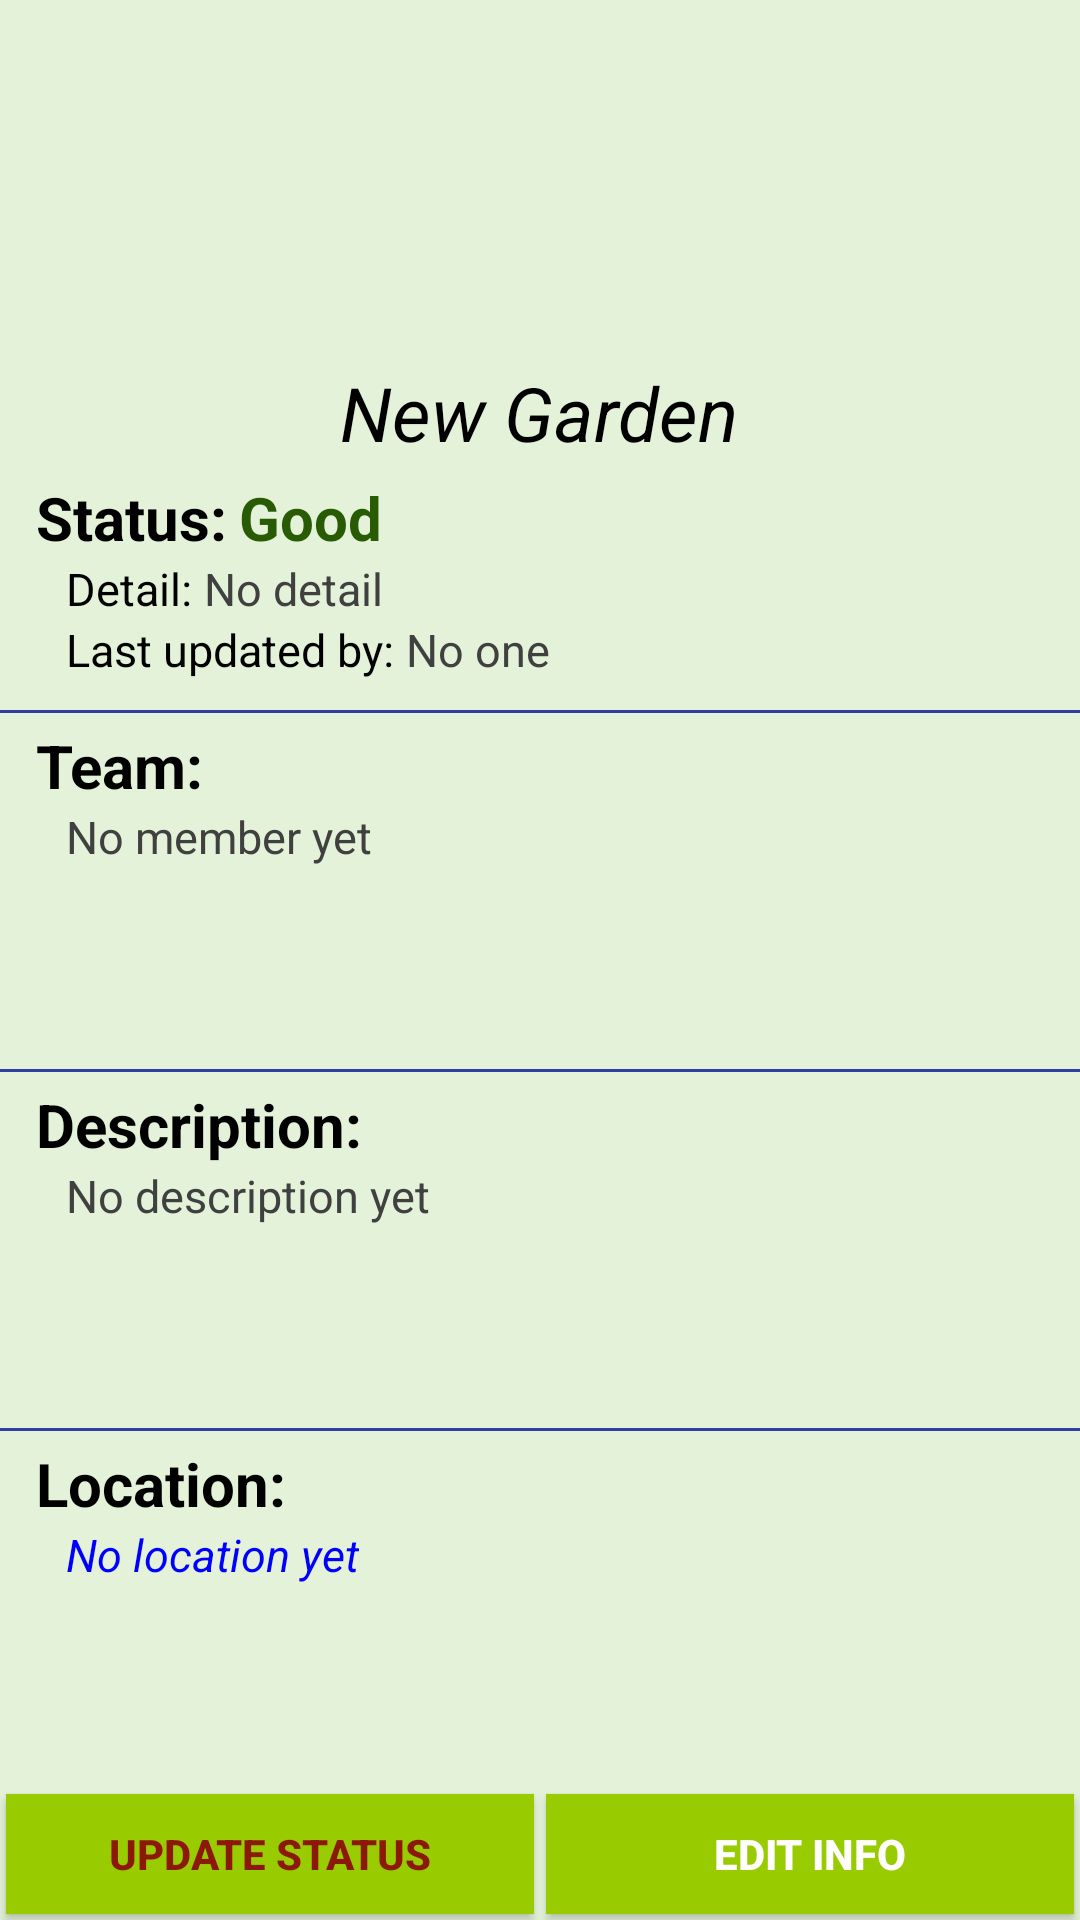

Produce the Android XML layout that renders to this screen, including the resource entries it uses.
<!-- AndroidManifest.xml: application theme Theme -->
<!-- res/layout/fragment_detail.xml -->
<FrameLayout xmlns:android="http://schemas.android.com/apk/res/android"
    xmlns:tools="http://schemas.android.com/tools"
    android:id="@+id/frameLayout_detail"
    android:layout_width="match_parent"
    android:layout_height="match_parent"
    android:layout_weight="1"

    tools:context=".Fragment.DetailFragment">

    <LinearLayout
        android:id="@+id/linearLayout_detail"
        android:orientation="vertical"
        android:layout_width="match_parent"
        android:background="@color/super_light_green"
        android:layout_height="match_parent">

        <ImageButton
            android:background="@color/super_light_green"
            android:id="@+id/imageButton_detail_picture"
            android:layout_width="match_parent"
            android:layout_height="120dp"
            android:src="@drawable/garden" />

        <RelativeLayout
            android:layout_width="match_parent"
            android:layout_height="wrap_content">

            <TextView
                android:id="@+id/textView_garden_name"
                android:layout_width="wrap_content"
                android:layout_height="wrap_content"
                android:layout_centerVertical="true"
                android:layout_centerInParent="true"
                android:text="@string/garden_name_default"
                android:textColor="@color/black"
                android:textSize="25dp"
                android:textStyle="italic" />

            <Button
                android:visibility="invisible"
                android:layout_width="50dp"
                android:layout_height="35dp"
                android:layout_alignParentEnd="true"
                android:layout_alignParentTop="true"
                android:background="@android:color/holo_green_light"
                android:text="@string/Join"
                android:textColor="@color/white"
                android:textStyle="bold"
                android:id="@+id/buttonJoin" />
        </RelativeLayout>

        <LinearLayout
            android:layout_marginLeft="12dp"
            android:layout_marginRight="12dp"
            android:layout_marginTop="4dp"
            android:orientation="horizontal"
            android:layout_width="match_parent"
            android:layout_height="wrap_content">

            <TextView
                android:layout_marginEnd="4dp"
                android:textSize="20dp"
                android:textColor="@color/black"
                android:textStyle="bold"
                android:text="@string/status"
                android:layout_width="wrap_content"
                android:layout_height="wrap_content"/>

            <TextView
                android:id="@+id/textView_status"
                android:layout_marginEnd="4dp"
                android:textSize="20dp"
                android:textStyle="bold"
                android:text="Good"
                android:textColor="@color/dark_green"
                android:layout_width="wrap_content"
                android:layout_height="wrap_content"/>
        </LinearLayout>

        <LinearLayout
            android:layout_width="match_parent"
            android:layout_height="wrap_content"
            android:layout_marginLeft="12dp"
            android:layout_marginRight="12dp">

            <TextView
                android:layout_marginLeft="10dp"
                android:layout_width="wrap_content"
                android:layout_height="wrap_content"
                android:text="@string/detail"
                android:textColor="@color/black"
                android:textSize="15dp" />

            <TextView
                android:id="@+id/textView_status_detail"
                android:layout_width="wrap_content"
                android:layout_height="wrap_content"
                android:layout_marginLeft="4dp"
                android:textColor="@color/dark_grey"
                android:text="@string/status_detail_default"
                android:textSize="15dp" />
        </LinearLayout>

        <LinearLayout
            android:layout_width="match_parent"
            android:layout_height="wrap_content"
            android:layout_marginLeft="12dp"
            android:layout_marginRight="12dp">

            <TextView
                android:layout_marginLeft="10dp"
                android:layout_width="wrap_content"
                android:layout_height="wrap_content"
                android:text="@string/update"
                android:textColor="@android:color/black"
                android:textSize="15dp" />

            <TextView
                android:id="@+id/textView_last_updated_by"
                android:layout_width="wrap_content"
                android:layout_height="wrap_content"
                android:layout_marginLeft="4dp"
                android:textColor="@color/dark_grey"
                android:text="@string/last_updated_default"
                android:textSize="15dp" />
        </LinearLayout>

        <View
            android:layout_marginTop="10dp"
            android:layout_width="match_parent"
            android:layout_height="1dp"
            android:background="@color/colorPrimaryDark"
            android:layout_below="@+id/listGardenLeader"
            android:layout_alignParentStart="true" />

        <LinearLayout
            android:layout_width="match_parent"
            android:layout_height="wrap_content"
            android:layout_marginBottom="4dp"
            android:layout_marginTop="4dp"
            android:layout_weight="1"
            android:layout_marginLeft="12dp"
            android:layout_marginRight="12dp"
            android:orientation="vertical">

            <TextView
                android:id="@+id/text_team"
                android:layout_width="wrap_content"
                android:layout_height="wrap_content"
                android:layout_alignParentStart="true"
                android:layout_centerVertical="true"
                android:textStyle="bold"
                android:text="@string/team"
                android:textColor="@color/black"
                android:textSize="20dp" />

            <TextView
                android:layout_marginLeft="10dp"
                android:id="@+id/textView_members"
                android:textColor="@color/dark_grey"
                android:layout_width="wrap_content"
                android:layout_height="wrap_content"
                android:text="@string/member_default"
                android:textSize="15dp" />
        </LinearLayout>
        <View
            android:layout_width="match_parent"
            android:id="@+id/divider"
            android:layout_height="1dp"
            android:background="@color/colorPrimaryDark"
            android:layout_below="@+id/listGardenLeader"
            android:layout_alignParentStart="true" />
        <LinearLayout
            android:layout_width="match_parent"
            android:layout_height="wrap_content"
            android:layout_marginBottom="4dp"
            android:layout_marginTop="4dp"
            android:layout_weight="1"
            android:layout_marginLeft="12dp"
            android:layout_marginRight="12dp"
            android:orientation="vertical">

            <TextView
                android:id="@+id/text_description"
                android:layout_width="wrap_content"
                android:layout_height="wrap_content"
                android:layout_alignParentStart="true"
                android:layout_centerVertical="true"
                android:text="@string/description"
                android:textColor="@color/black"
                android:textStyle="bold"
                android:textSize="20dp" />

            <TextView
                android:layout_marginLeft="10dp"
                android:id="@+id/textView_description"
                android:layout_width="wrap_content"
                android:layout_height="wrap_content"
                android:text="@string/description_default"
                android:textColor="@color/dark_grey"
                android:textSize="15dp" />
        </LinearLayout>

        <View
            android:layout_width="match_parent"
            android:id="@+id/divider2"
            android:layout_height="1dp"
            android:background="@color/colorPrimaryDark"
            android:layout_below="@+id/listGardenLeader"
            android:layout_alignParentStart="true" />
        <LinearLayout
            android:layout_width="match_parent"
            android:layout_height="wrap_content"
            android:layout_marginBottom="4dp"
            android:layout_marginTop="4dp"
            android:layout_weight="1"
            android:layout_marginLeft="12dp"
            android:layout_marginRight="12dp"
            android:orientation="vertical">

            <TextView
                android:id="@+id/text_location"
                android:layout_width="wrap_content"
                android:layout_height="wrap_content"
                android:layout_alignParentStart="true"
                android:layout_centerVertical="true"
                android:text="@string/location"
                android:textColor="@color/black"
                android:textStyle="bold"
                android:textSize="20dp" />

            <TextView
                android:textStyle="italic"
                android:clickable="true"
                android:layout_marginLeft="10dp"
                android:id="@+id/textView_location"
                android:layout_width="wrap_content"
                android:layout_height="wrap_content"
                android:text="@string/location_default"
                android:textColor="@color/blue"
                android:textSize="15dp" />
        </LinearLayout>


        <LinearLayout
            android:layout_width="match_parent"
            android:layout_height="wrap_content">
            <Button
                android:layout_margin="2dp"
                android:id="@+id/button_update_status"
                android:layout_width="100dp"
                android:layout_height="40dp"
                android:text="@string/button_update_status"
                android:background="@android:color/holo_green_light"
                android:textColor="@color/cardinal"
                android:textStyle="bold"
                android:layout_weight="1"/>

            <Button
                android:layout_margin="2dp"
                android:id="@+id/button_update_info"
                android:layout_width="100dp"
                android:layout_height="40dp"
                android:layout_weight="1"
                android:textColor="@color/white"
                android:textStyle="bold"
                android:background="@android:color/holo_green_light"
                android:text="@string/button_update_info" />

        </LinearLayout>

    </LinearLayout>

</FrameLayout>
<!-- resources referenced by this layout -->
<resources>
  <color name="black">#000000</color>
  <color name="blue">#0000FF</color>
  <color name="cardinal">#8c1807</color>
  <color name="colorPrimaryDark">#303F9F</color>
  <color name="dark_green">#295b05</color>
  <color name="dark_grey">#404040</color>
  <color name="super_light_green">#e3f2d8</color>
  <color name="white">#ffffff</color>
  <string name="Join">Join</string>
  <string name="button_update_info">Edit Info</string>
  <string name="button_update_status">Update Status</string>
  <string name="description">Description: </string>
  <string name="description_default">No description yet</string>
  <string name="detail">Detail: </string>
  <string name="garden_name_default">New Garden</string>
  <string name="last_updated_default">No one</string>
  <string name="location">Location: </string>
  <string name="location_default">No location yet</string>
  <string name="member_default">No member yet</string>
  <string name="status">Status: </string>
  <string name="status_detail_default">No detail</string>
  <string name="team">Team: </string>
  <string name="update">Last updated by: </string>
  <style name="Theme" parent="@style/BaseTheme" />
  <style name="BaseTheme" parent="Theme.AppCompat.Light.DarkActionBar">
          <item name="actionBarStyle">@style/ActionBar</item>
          <item name="android:actionBarStyle">@style/ActionBar</item>
      </style>
  <style name="ActionBar" parent="@style/Widget.AppCompat.Light.ActionBar">
          <item name="android:background">@color/dark_green </item>
          <item name="background">@color/dark_green </item>
          <item name="android:titleTextStyle">@style/ActionBar.Text</item>
          <item name="titleTextStyle">@style/ActionBar.Text</item>
      </style>
  <style name="ActionBar.Text" parent="@android:style/TextAppearance.Medium">
          <item name="android:textColor">@color/white</item>
      </style>
</resources>
